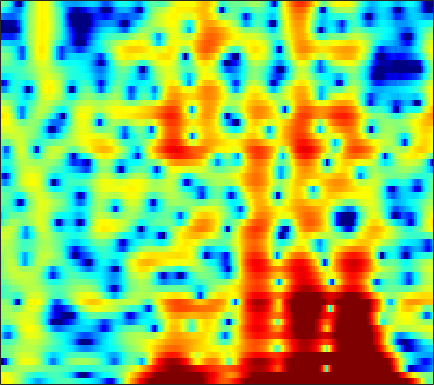

Values plotted in this chart, from the file beside it:
4.8312, 4.6775, 4.3929, 4.024, 3.6866, 3.1524, 2.5248, 1.9941, 1.2052, 0.30437, -0.70511, -1.5406, -2.772, -4.093, -5.0967, -6.331, -7.2221, -7.5066, -7.316, -6.6188, -5.6897, -4.9783, -4.1063, -3.382
3.869, 3.761, 3.565, 3.305, 3.068, 2.692, 2.246, 1.865, 1.29, 0.6437, -0.0689, -0.6356, -1.408, -2.159, -2.671, -3.212, -3.535, -3.619, -3.533, -3.279, -2.942, -2.682, -2.369, -2.132
-0.4382, -0.4697, -0.3776, -0.1572, 0.06413, 0.3891, 0.7047, 0.9133, 1.129, 1.262, 1.317, 1.308, 1.233, 1.098, 0.968, 0.7573, 0.5122, 0.3179, 0.0468, -0.2283, -0.4944, -0.682, -0.9105, -1.108
-13.62, -20.16, -12.08, -6.456, -3.816, -1.334, 0.4287, 1.428, 2.432, 3.132, 3.583, 3.775, 3.853, 3.737, 3.527, 3.079, 2.427, 1.798, 0.7499, -0.5846, -2.248, -3.743, -6.032, -8.27
-1.256, -1.19, -0.9186, -0.4583, -0.02936, 0.585, 1.193, 1.613, 2.094, 2.464, 2.706, 2.798, 2.796, 2.644, 2.431, 2.004, 1.41, 0.8531, -0.04223, -1.114, -2.33, -3.292, -4.521, -5.463
-0.8691, -0.7264, -0.5038, -0.2366, -0.00791, 0.3183, 0.6581, 0.9107, 1.223, 1.491, 1.696, 1.8, 1.865, 1.834, 1.748, 1.548, 1.258, 0.9867, 0.5603, 0.07279, -0.4456, -0.8375, -1.343, -1.813
-2.163, -2.216, -2.192, -2.018, -1.773, -1.306, -0.7237, -0.2521, 0.3706, 0.9398, 1.423, 1.717, 2.005, 2.171, 2.219, 2.177, 2.024, 1.844, 1.524, 1.129, 0.6729, 0.2973, -0.2238, -0.7646
-5.037, -6.586, -8.971, -10.37, -9.371, -6.548, -3.836, -2.168, -0.3877, 0.9724, 1.988, 2.559, 3.091, 3.392, 3.479, 3.428, 3.197, 2.92, 2.425, 1.81, 1.093, 0.5049, -0.3149, -1.136
-2.936, -3.885, -5.095, -5.59, -5.083, -3.502, -1.621, -0.3164, 1.156, 2.318, 3.178, 3.638, 4.019, 4.147, 4.084, 3.789, 3.256, 2.696, 1.732, 0.5238, -0.937, -2.201, -4.066, -6.036
-0.4041, -0.2642, -0.05281, 0.2266, 0.5054, 0.9757, 1.521, 1.944, 2.485, 2.954, 3.303, 3.466, 3.528, 3.396, 3.151, 2.619, 1.826, 1.042, -0.2875, -1.982, -4.099, -6.025, -9.241, -13.53
0.1339, 0.4895, 0.8669, 1.161, 1.356, 1.597, 1.845, 2.038, 2.317, 2.592, 2.827, 2.954, 3.019, 2.927, 2.726, 2.258, 1.535, 0.8177, -0.4024, -1.92, -3.696, -5.194, -7.347, -9.523
0.7186, 0.9378, 1.033, 0.9058, 0.6778, 0.2709, -0.1174, -0.255, -0.05771, 0.5644, 1.425, 2.08, 2.815, 3.301, 3.467, 3.411, 3.021, 2.517, 1.549, 0.2193, -1.486, -3.006, -5.367, -8.131
0.04178, 0.314, 0.2662, -0.3307, -1.245, -3.377, -7.333, -13.45, -18.36, -6.859, -2.099, 0.1451, 2.179, 3.465, 4.072, 4.47, 4.457, 4.208, 3.576, 2.597, 1.26, 0.01662, -2.037, -4.552
-3.047, -2.329, -1.772, -1.619, -1.734, -2.095, -2.517, -2.697, -2.469, -1.663, -0.5222, 0.3524, 1.373, 2.147, 2.551, 2.858, 2.912, 2.782, 2.427, 1.891, 1.206, 0.6148, -0.212, -0.9995
-3.163, -2.479, -1.744, -1.191, -0.8657, -0.5242, -0.2401, -0.03132, 0.2696, 0.6034, 0.9632, 1.219, 1.509, 1.716, 1.798, 1.79, 1.66, 1.474, 1.116, 0.6717, 0.1648, -0.2247, -0.7084, -1.127
-1.592, -1.08, -0.4554, 0.08927, 0.4427, 0.8387, 1.164, 1.37, 1.596, 1.776, 1.898, 1.953, 1.97, 1.91, 1.799, 1.55, 1.171, 0.8109, 0.2093, -0.5252, -1.345, -1.978, -2.775, -3.391
-0.5137, 0.03023, 0.6905, 1.248, 1.585, 1.933, 2.168, 2.276, 2.345, 2.356, 2.322, 2.28, 2.2, 2.067, 1.918, 1.624, 1.154, 0.6603, -0.2277, -1.459, -3.13, -4.758, -7.53, -10.73
-0.7912, 0.148, 1.145, 1.846, 2.184, 2.39, 2.349, 2.174, 1.806, 1.368, 1.003, 0.8483, 0.8421, 1.019, 1.202, 1.394, 1.402, 1.224, 0.7055, -0.1975, -1.557, -2.913, -5.14, -7.491
-1.36, 0.01932, 1.275, 1.982, 2.192, 2.064, 1.449, 0.6423, -0.9708, -3.308, -6.238, -7.811, -6.625, -3.742, -1.899, -0.1088, 1.082, 1.637, 2.001, 2.002, 1.724, 1.389, 0.832, 0.2914
-0.0518, 0.6339, 1.276, 1.576, 1.563, 1.217, 0.4669, -0.3876, -1.969, -4.069, -6.387, -7.42, -6.606, -4.354, -2.693, -0.8964, 0.4072, 1.133, 1.791, 2.162, 2.289, 2.247, 2.046, 1.712
1.022, 1.209, 1.34, 1.312, 1.173, 0.8199, 0.298, -0.1836, -0.8827, -1.548, -2.031, -2.204, -2.124, -1.706, -1.258, -0.5642, 0.124, 0.5737, 1.063, 1.398, 1.561, 1.564, 1.429, 1.115
1.878, 1.9, 1.837, 1.642, 1.405, 0.9612, 0.3715, -0.1491, -0.8936, -1.623, -2.212, -2.48, -2.501, -2.151, -1.715, -1.009, -0.2657, 0.2347, 0.773, 1.126, 1.29, 1.292, 1.135, 0.8007
2.545, 2.598, 2.576, 2.403, 2.142, 1.586, 0.7511, -0.09767, -1.595, -3.571, -6.022, -7.733, -8.186, -6.134, -4.214, -2.038, -0.4242, 0.4796, 1.303, 1.751, 1.865, 1.756, 1.384, 0.8247
1.348, 1.771, 2.223, 2.469, 2.477, 2.212, 1.596, 0.8654, -0.5397, -2.546, -5.24, -7.423, -8.012, -5.26, -3.012, -0.629, 1.047, 1.889, 2.581, 2.81, 2.591, 2.133, 1.139, -0.302
-3.835, -2.224, -0.6556, 0.366, 0.8406, 1.161, 1.173, 1.023, 0.6974, 0.2944, -0.02158, -0.1121, 0.07362, 0.5863, 1.137, 1.868, 2.527, 2.872, 3.079, 2.94, 2.403, 1.699, 0.2752, -1.872
-5.824, -4.21, -2.653, -1.658, -1.194, -0.8628, -0.7566, -0.747, -0.745, -0.6412, -0.3772, -0.04988, 0.5013, 1.135, 1.619, 2.212, 2.667, 2.907, 3.026, 2.895, 2.489, 1.996, 1.089, -0.06287
-2.988, -2.617, -2.287, -2.22, -2.383, -2.906, -3.723, -4.445, -5.273, -5.373, -4.47, -3.358, -1.752, -0.2657, 0.6653, 1.697, 2.443, 2.827, 3.123, 3.184, 3.027, 2.782, 2.319, 1.726
-1.077, -1.177, -1.469, -2.014, -2.653, -3.935, -5.988, -8.389, -14.15, -26.96, -12.02, -7.458, -3.697, -1.212, 0.1552, 1.476, 2.39, 2.839, 3.182, 3.279, 3.171, 2.984, 2.622, 2.168
-0.5631, -0.7781, -1.118, -1.53, -1.906, -2.498, -3.211, -3.744, -4.262, -4.173, -3.308, -2.322, -0.873, 0.4359, 1.258, 2.095, 2.628, 2.839, 2.888, 2.699, 2.305, 1.908, 1.297, 0.6747
-1.711, -2.051, -2.285, -2.252, -2.077, -1.716, -1.275, -0.9116, -0.3842, 0.2062, 0.8617, 1.365, 2.024, 2.59, 2.91, 3.18, 3.202, 3.054, 2.606, 1.848, 0.7737, -0.2374, -1.802, -3.404
-6.152, -7.629, -8.379, -7.018, -5.379, -3.284, -1.518, -0.4259, 0.7959, 1.787, 2.587, 3.084, 3.595, 3.935, 4.067, 4.045, 3.796, 3.425, 2.65, 1.488, -0.1671, -1.849, -4.969, -10.06
-9.178, -12.41, -14.91, -10.84, -7.673, -4.5, -2.192, -0.8453, 0.5863, 1.689, 2.524, 3.005, 3.454, 3.711, 3.782, 3.704, 3.436, 3.091, 2.436, 1.542, 0.3726, -0.6739, -2.251, -3.817
-4.635, -5.033, -5.121, -4.595, -3.885, -2.719, -1.495, -0.6316, 0.3831, 1.212, 1.852, 2.194, 2.49, 2.62, 2.625, 2.541, 2.343, 2.141, 1.799, 1.374, 0.8727, 0.4484, -0.1544, -0.7537
-3.009, -3.3, -3.432, -3.144, -2.666, -1.798, -0.8266, -0.1155, 0.7052, 1.319, 1.69, 1.803, 1.776, 1.569, 1.337, 1.034, 0.811, 0.7504, 0.7852, 0.8853, 0.9927, 1.028, 0.9826, 0.802
-3.765, -5.294, -6.874, -6.463, -4.907, -2.536, -0.5653, 0.5775, 1.65, 2.241, 2.35, 2.139, 1.433, 0.2653, -0.8731, -2.508, -3.449, -3.23, -1.989, -0.5143, 0.6971, 1.382, 1.999, 2.31
-3.787, -6.218, -10.21, -9.369, -5.933, -2.32, 0.1093, 1.343, 2.386, 2.832, 2.733, 2.277, 1.087, -0.9342, -3.194, -8.098, -15.7, -11.93, -5.817, -2.453, -0.4102, 0.6163, 1.54, 2.12
-0.6608, -0.8486, -0.9187, -0.6214, -0.1511, 0.6621, 1.465, 1.944, 2.366, 2.483, 2.287, 1.911, 1.145, 0.07946, -0.8121, -1.982, -2.746, -2.95, -2.748, -2.309, -1.899, -1.659, -1.409, -1.188
1.194, 1.448, 1.717, 1.95, 2.111, 2.307, 2.454, 2.522, 2.524, 2.416, 2.169, 1.911, 1.455, 0.9069, 0.424, -0.2244, -0.9197, -1.458, -2.24, -3.145, -4.227, -5.147, -6.373, -7.208
2.662, 2.906, 3.08, 3.119, 3.072, 2.917, 2.682, 2.477, 2.18, 1.894, 1.633, 1.459, 1.217, 0.9473, 0.6808, 0.2209, -0.4284, -1.059, -2.188, -3.75, -5.96, -8.271, -13.01, -24.12
4.086, 4.165, 4.082, 3.772, 3.407, 2.74, 1.913, 1.228, 0.3511, -0.2957, -0.5375, -0.4628, -0.141, 0.2278, 0.4458, 0.5381, 0.3734, 0.0472, -0.6861, -1.791, -3.281, -4.632, -6.554, -8.284
5.033, 4.957, 4.608, 3.945, 3.212, 1.877, 0.01947, -1.818, -4.989, -8.533, -8.744, -6.444, -3.46, -1.365, -0.2179, 0.7942, 1.368, 1.534, 1.458, 1.054, 0.3849, -0.2855, -1.354, -2.599
3.953, 3.792, 3.344, 2.622, 1.86, 0.5179, -1.298, -3.012, -5.816, -8.566, -8.711, -7.033, -4.455, -2.34, -1.135, 0.1494, 1.05, 1.526, 1.903, 2.011, 1.854, 1.58, 1.006, 0.2179
1.748, 1.536, 1.147, 0.6334, 0.1633, -0.6087, -1.51, -2.246, -3.17, -3.882, -4.198, -4.123, -3.633, -2.812, -2.056, -0.994, 0.02381, 0.7054, 1.438, 1.949, 2.212, 2.256, 2.112, 1.759
-0.854, -1.185, -1.442, -1.556, -1.604, -1.744, -2.046, -2.418, -3.114, -4.009, -5.053, -5.776, -6.331, -5.856, -4.763, -2.91, -1.042, 0.1656, 1.483, 2.447, 3.09, 3.367, 3.492, 3.354
-6.968, -8.152, -7.637, -5.832, -4.612, -3.473, -2.958, -2.949, -3.491, -4.731, -6.983, -9.878, -18.35, -18.86, -10.41, -4.959, -1.633, 0.159, 1.935, 3.177, 3.999, 4.376, 4.596, 4.519
-11.55, -14.51, -12.29, -8.401, -6.367, -4.602, -3.611, -3.255, -3.193, -3.542, -4.191, -4.722, -5.112, -4.637, -3.657, -1.962, -0.2496, 0.8877, 2.138, 3.074, 3.706, 3.994, 4.138, 4.022
-4.685, -5.018, -5.017, -4.599, -4.153, -3.565, -3.076, -2.811, -2.559, -2.398, -2.248, -2.088, -1.755, -1.232, -0.7376, 0.0459, 0.8587, 1.438, 2.105, 2.613, 2.929, 3.033, 2.996, 2.763
-2.026, -2.172, -2.302, -2.357, -2.372, -2.366, -2.344, -2.31, -2.235, -2.068, -1.774, -1.466, -0.9374, -0.3159, 0.1936, 0.8738, 1.497, 1.901, 2.317, 2.565, 2.62, 2.528, 2.238, 1.773
-0.4229, -0.5518, -0.7673, -1.057, -1.336, -1.771, -2.281, -2.66, -3.096, -3.26, -2.991, -2.485, -1.5, -0.377, 0.4712, 1.48, 2.296, 2.759, 3.151, 3.266, 3.099, 2.782, 2.111, 1.173
0.294, 0.2035, -0.07974, -0.5441, -1.033, -1.947, -3.235, -4.542, -6.837, -9.502, -9.907, -7.672, -4.13, -1.247, 0.4221, 2.142, 3.376, 4.006, 4.482, 4.551, 4.213, 3.678, 2.553, 0.899
-1.508, -1.513, -1.699, -2.083, -2.5, -3.291, -4.423, -5.591, -7.706, -10.21, -10.4, -7.978, -4.222, -1.186, 0.6087, 2.458, 3.765, 4.435, 4.942, 5.02, 4.656, 4.085, 2.885, 1.137
-5.78, -5.81, -5.867, -5.985, -6.107, -6.229, -6.3, -6.266, -6.039, -5.472, -4.462, -3.425, -1.797, -0.1042, 1.088, 2.451, 3.505, 4.078, 4.537, 4.64, 4.381, 3.946, 3.062, 1.836
-11.53, -11.74, -11.84, -11.87, -11.9, -11.78, -11.14, -10.21, -8.505, -6.566, -4.625, -3.209, -1.443, 0.163, 1.22, 2.433, 3.391, 3.922, 4.369, 4.512, 4.363, 4.061, 3.421, 2.519
-22.79, -20.98, -18.82, -18.4, -19.32, -23.05, -25.71, -19.68, -13.35, -9.108, -5.93, -3.965, -1.786, 0.005998, 1.148, 2.404, 3.369, 3.909, 4.382, 4.573, 4.488, 4.253, 3.701, 2.907
-17.94, -17.62, -16.58, -16.06, -16.17, -16.47, -15.83, -14.17, -11.17, -8.198, -5.55, -3.802, -1.752, -0.002126, 1.12, 2.366, 3.331, 3.872, 4.356, 4.569, 4.505, 4.277, 3.739, 2.944
-8.337, -8.882, -9.378, -9.685, -9.843, -9.86, -9.513, -8.984, -7.878, -6.43, -4.745, -3.429, -1.691, -0.08293, 0.9867, 2.221, 3.202, 3.755, 4.247, 4.458, 4.387, 4.147, 3.595, 2.764
-3.175, -3.819, -4.696, -5.63, -6.362, -7.397, -8.387, -8.939, -9.031, -8.011, -6.129, -4.524, -2.429, -0.5589, 0.6702, 2.033, 3.086, 3.682, 4.205, 4.416, 4.325, 4.062, 3.447, 2.545
0.1237, -0.5138, -1.567, -2.911, -4.169, -6.373, -9.678, -13.68, -27.27, -16.48, -9.37, -6.224, -3.19, -0.9027, 0.4694, 1.946, 3.071, 3.7, 4.257, 4.482, 4.362, 4.043, 3.293, 2.183
